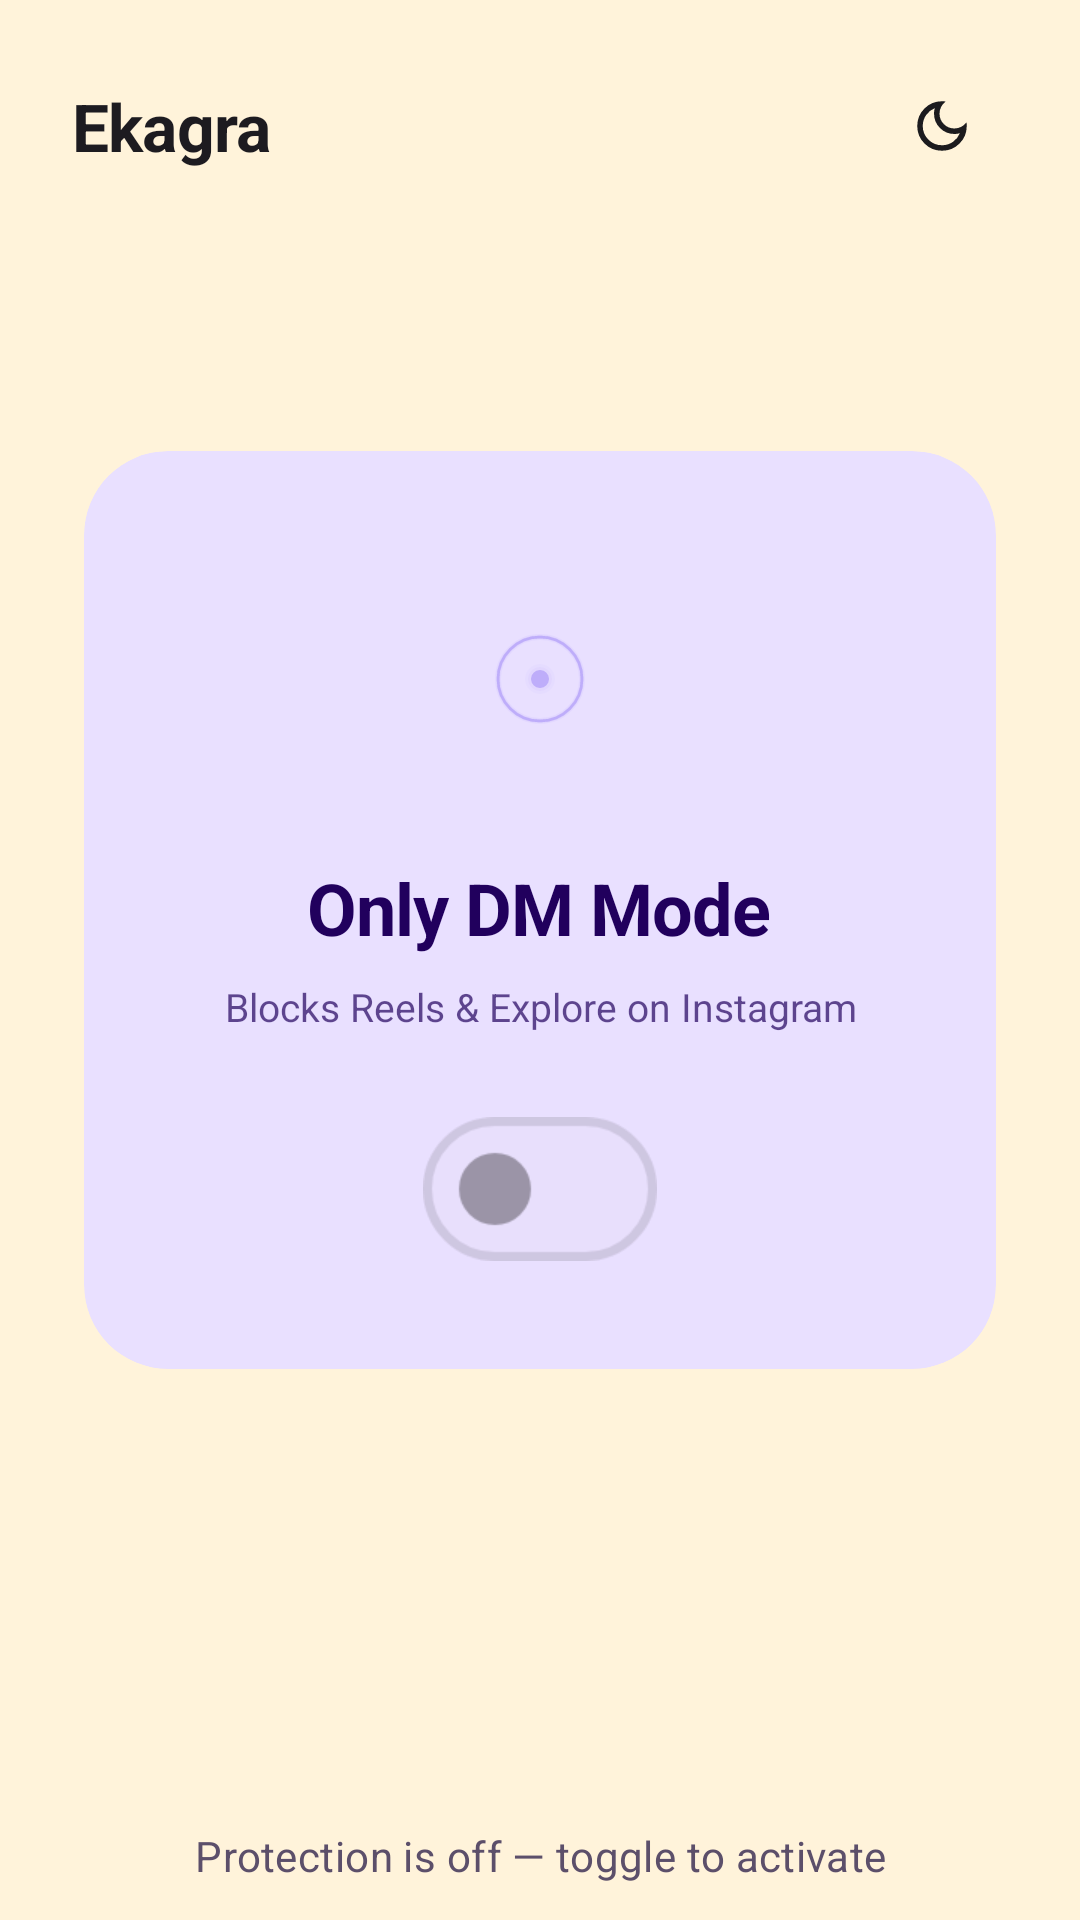

Produce the Android XML layout that renders to this screen, including the resource entries it uses.
<!-- AndroidManifest.xml: application theme Theme.Ekagra -->
<!-- res/layout/activity_main.xml -->
<?xml version="1.0" encoding="utf-8"?>
    <androidx.constraintlayout.widget.ConstraintLayout
    xmlns:android="http://schemas.android.com/apk/res/android"
    xmlns:app="http://schemas.android.com/apk/res-auto"
    android:id="@+id/root"
    android:layout_width="match_parent"
    android:layout_height="match_parent"
    android:background="?attr/colorSurface">

    
    <LinearLayout
        android:id="@+id/layoutTopBar"
        android:layout_width="match_parent"
        android:layout_height="wrap_content"
        android:orientation="horizontal"
        android:gravity="center_vertical"
        android:paddingHorizontal="24dp"
        android:paddingTop="20dp"
        android:paddingBottom="8dp"
        app:layout_constraintTop_toTopOf="parent"
        app:layout_constraintStart_toStartOf="parent"
        app:layout_constraintEnd_toEndOf="parent">

        
        <TextView
            android:id="@+id/tvAppName"
            android:layout_width="0dp"
            android:layout_height="wrap_content"
            android:layout_weight="1"
            android:text="@string/app_name"
            android:textSize="22sp"
            android:textStyle="bold"
            android:letterSpacing="-0.01"
            android:textColor="?attr/colorOnBackground" />

        
        <com.google.android.material.button.MaterialButton
            android:id="@+id/btnSettings"
            style="@style/Widget.Material3.Button.IconButton"
            android:layout_width="44dp"
            android:layout_height="44dp"
            android:contentDescription="@string/cd_settings"
            app:icon="@drawable/ic_dark_mode"
            app:iconTint="?attr/colorOnSurface"
            app:iconGravity="textStart"
            app:iconPadding="0dp"
            app:iconSize="22dp"
            android:insetTop="0dp"
            android:insetBottom="0dp" />

    </LinearLayout>

    
    <com.google.android.material.card.MaterialCardView
        android:id="@+id/cardToggle"
        style="@style/Widget.Ekagra.Card.Filled"
        android:layout_width="0dp"
        android:layout_height="wrap_content"
        android:layout_marginHorizontal="28dp"
        app:cardBackgroundColor="?attr/colorPrimaryContainer"
        app:cardCornerRadius="28dp"
        app:cardElevation="0dp"
        app:layout_constraintTop_toTopOf="parent"
        app:layout_constraintBottom_toBottomOf="parent"
        app:layout_constraintStart_toStartOf="parent"
        app:layout_constraintEnd_toEndOf="parent"
        app:layout_constraintVertical_bias="0.45">

        <LinearLayout
            android:layout_width="match_parent"
            android:layout_height="wrap_content"
            android:orientation="vertical"
            android:gravity="center"
            android:paddingHorizontal="28dp"
            android:paddingVertical="36dp">

            
            <ImageView
                android:layout_width="80dp"
                android:layout_height="80dp"
                android:src="@drawable/ic_launcher_foreground"
                android:scaleType="fitCenter"
                android:padding="4dp"
                app:tint="?attr/colorPrimary"
                android:layout_marginBottom="20dp"
                android:contentDescription="@null" />

            
            <TextView
                android:id="@+id/tvOnlyDmLabel"
                android:layout_width="wrap_content"
                android:layout_height="wrap_content"
                android:text="@string/toggle_label_only_dm"
                android:textSize="24sp"
                android:textStyle="bold"
                android:letterSpacing="-0.015"
                android:textColor="?attr/colorOnPrimaryContainer"
                android:gravity="center"
                android:layout_marginBottom="8dp" />

            
            <TextView
                android:layout_width="wrap_content"
                android:layout_height="wrap_content"
                android:text="@string/toggle_sublabel"
                android:textSize="13sp"
                android:textColor="?attr/colorOnPrimaryContainer"
                android:alpha="0.7"
                android:gravity="center"
                android:layout_marginBottom="28dp" />

            
            <com.google.android.material.materialswitch.MaterialSwitch
                android:id="@+id/switchFocusMode"
                android:layout_width="wrap_content"
                android:layout_height="wrap_content"
                android:scaleX="1.5"
                android:scaleY="1.5"
                android:enabled="false" />

        </LinearLayout>
    </com.google.android.material.card.MaterialCardView>

    
    <TextView
        android:id="@+id/tvBlockingStatus"
        android:layout_width="wrap_content"
        android:layout_height="wrap_content"
        android:text="@string/blocking_status_inactive"
        android:textSize="14sp"
        android:textColor="@color/neutral_40"
        android:letterSpacing="0.01"
        android:gravity="center"
        android:layout_marginBottom="12dp"
        app:layout_constraintBottom_toTopOf="@id/tvAccessibilityWarning"
        app:layout_constraintStart_toStartOf="parent"
        app:layout_constraintEnd_toEndOf="parent" />

    
    <TextView
        android:id="@+id/tvAccessibilityWarning"
        android:layout_width="0dp"
        android:layout_height="wrap_content"
        android:text="@string/a11y_warning_tap_to_fix"
        android:textSize="13sp"
        android:textColor="@color/status_error"
        android:gravity="center"
        android:paddingHorizontal="32dp"
        android:paddingVertical="10dp"
        android:drawablePadding="6dp"
        android:background="?attr/selectableItemBackgroundBorderless"
        android:clickable="true"
        android:focusable="true"
        android:visibility="gone"
        android:layout_marginBottom="20dp"
        app:layout_constraintBottom_toBottomOf="parent"
        app:layout_constraintStart_toStartOf="parent"
        app:layout_constraintEnd_toEndOf="parent" />

</androidx.constraintlayout.widget.ConstraintLayout>
<!-- resources referenced by this layout -->
<resources>
  <color name="neutral_40">#5C4F6A</color>
  <color name="status_error">#C62828</color>
  <string name="a11y_warning_tap_to_fix">⚠  Accessibility service is disabled — tap to fix</string>
  <string name="app_name">Ekagra</string>
  <string name="blocking_status_inactive">Protection is off — toggle to activate</string>
  <string name="cd_settings">Open settings</string>
  <string name="toggle_label_only_dm">Only DM Mode</string>
  <string name="toggle_sublabel">Blocks Reels &amp; Explore on Instagram</string>
  <style name="Widget.Ekagra.Card.Filled" parent="Widget.Material3.CardView.Filled">
          <item name="cardCornerRadius">20dp</item>
          <item name="cardElevation">0dp</item>
      </style>
  <color name="md_theme_light_primary">#BEADFA</color>
  <color name="md_theme_light_onPrimary">#21005D</color>
  <color name="md_theme_light_primaryContainer">#E9E0FF</color>
  <color name="md_theme_light_onPrimaryContainer">#21005D</color>
  <color name="md_theme_light_secondary">#D0BFFF</color>
  <color name="md_theme_light_onSecondary">#1D0066</color>
  <color name="md_theme_light_secondaryContainer">#EDE7FF</color>
  <color name="md_theme_light_onSecondaryContainer">#1D0066</color>
  <color name="md_theme_light_tertiary">#DFCCFB</color>
  <color name="md_theme_light_onTertiary">#2B1152</color>
  <color name="md_theme_light_tertiaryContainer">#F3EEFF</color>
  <color name="md_theme_light_onTertiaryContainer">#2B1152</color>
  <color name="md_theme_light_error">#BA1A1A</color>
  <color name="md_theme_light_onError">#FFFFFF</color>
  <color name="md_theme_light_errorContainer">#FFDAD6</color>
  <color name="md_theme_light_onErrorContainer">#410002</color>
  <color name="md_theme_light_background">#FFF3DA</color>
  <color name="md_theme_light_surface">#FFF3DA</color>
  <color name="md_theme_light_onSurface">#1C1B1E</color>
  <color name="md_theme_light_surfaceVariant">#EDE7FF</color>
  <color name="md_theme_light_onSurfaceVariant">#49454F</color>
  <color name="md_theme_light_outline">#7D757F</color>
  <color name="md_theme_light_outlineVariant">#CAC4CF</color>
  <style name="ShapeAppearance.Ekagra.Small" parent="ShapeAppearance.Material3.SmallComponent">
          <item name="cornerFamily">rounded</item>
          <item name="cornerSize">10dp</item>
      </style>
  <style name="ShapeAppearance.Ekagra.Medium" parent="ShapeAppearance.Material3.MediumComponent">
          <item name="cornerFamily">rounded</item>
          <item name="cornerSize">16dp</item>
      </style>
  <style name="ShapeAppearance.Ekagra.Large" parent="ShapeAppearance.Material3.LargeComponent">
          <item name="cornerFamily">rounded</item>
          <item name="cornerSize">24dp</item>
      </style>
  <style name="TextAppearance.Ekagra.TitleMedium" parent="TextAppearance.Material3.TitleMedium">
          <item name="android:fontFamily">sans-serif-medium</item>
          <item name="android:textSize">16sp</item>
      </style>
  <style name="Widget.Ekagra.Switch" parent="Widget.Material3.CompoundButton.MaterialSwitch">
          <item name="useMaterialThemeColors">true</item>
      </style>
  <style name="Widget.Ekagra.Button" parent="Widget.Material3.Button">
          <item name="android:letterSpacing">0.01</item>
          <item name="android:textSize">14sp</item>
          <item name="cornerRadius">12dp</item>
      </style>
  <style name="Widget.Ekagra.Button.TextButton" parent="Widget.Material3.Button.TextButton">
          <item name="android:letterSpacing">0.01</item>
          <item name="android:textSize">14sp</item>
      </style>
  <style name="Widget.Ekagra.Button.Outlined" parent="Widget.Material3.Button.OutlinedButton">
          <item name="android:letterSpacing">0.01</item>
          <item name="android:textSize">14sp</item>
          <item name="cornerRadius">12dp</item>
      </style>
</resources>
